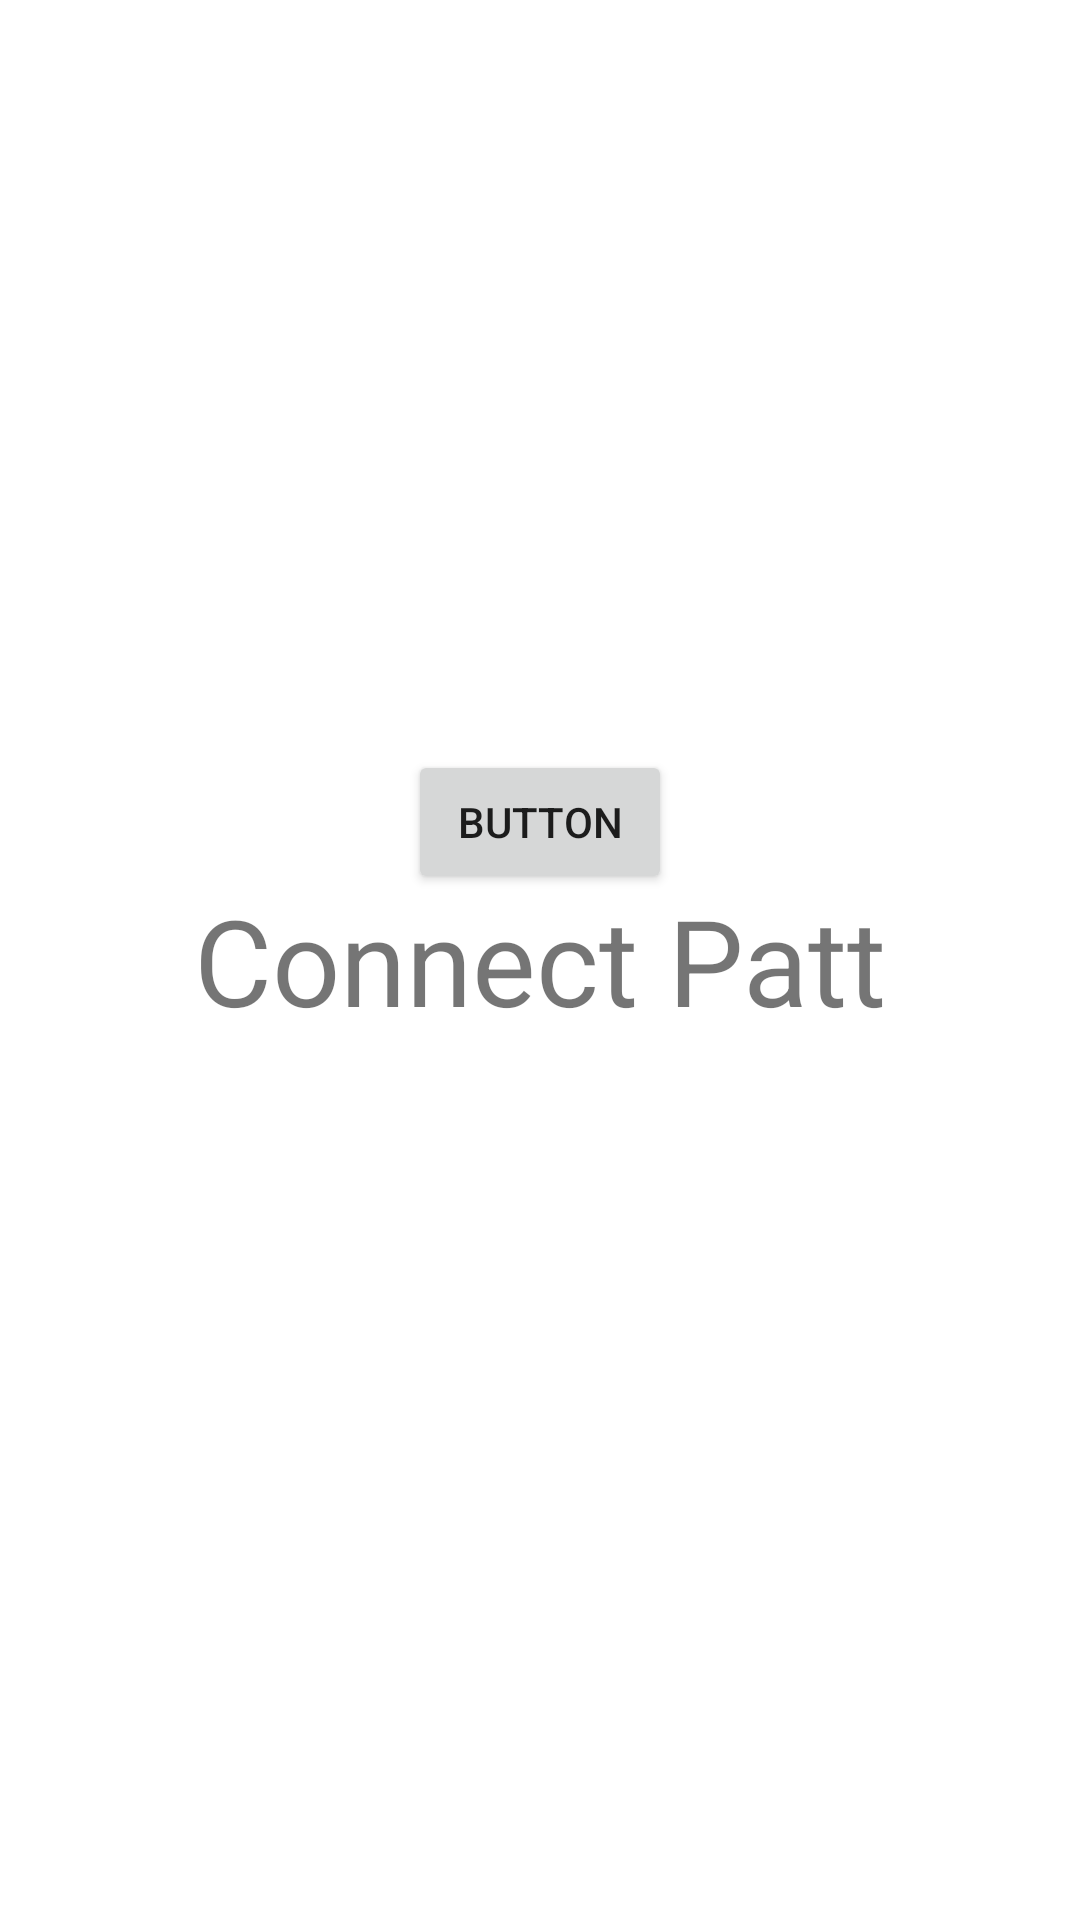

Layout XML and referenced resources for this Android screen:
<!-- AndroidManifest.xml: application theme Theme.ConnectPatt -->
<!-- res/layout/activity_main.xml -->
<?xml version="1.0" encoding="utf-8"?>
<androidx.constraintlayout.widget.ConstraintLayout xmlns:android="http://schemas.android.com/apk/res/android"
    xmlns:app="http://schemas.android.com/apk/res-auto"
    xmlns:tools="http://schemas.android.com/tools"
    android:layout_width="match_parent"
    android:layout_height="match_parent"
    tools:context=".MainActivity">

    <TextView
        android:layout_width="wrap_content"
        android:layout_height="wrap_content"
        android:text="Connect Patt"
        android:textSize="40dp"
        app:layout_constraintBottom_toBottomOf="parent"
        app:layout_constraintLeft_toLeftOf="parent"
        app:layout_constraintRight_toRightOf="parent"
        app:layout_constraintTop_toTopOf="parent" />

    <Button
        android:id="@+id/button"
        android:layout_width="wrap_content"
        android:layout_height="wrap_content"
        android:layout_marginTop="250dp"
        android:onClick="callIntent"
        android:text="Button"
        app:layout_constraintEnd_toEndOf="parent"
        app:layout_constraintStart_toStartOf="parent"
        app:layout_constraintTop_toTopOf="parent" />

</androidx.constraintlayout.widget.ConstraintLayout>
<!-- resources referenced by this layout -->
<resources>
  <style name="Theme.ConnectPatt" parent="Theme.MaterialComponents.DayNight.NoActionBar">
          
          <item name="colorPrimary">@color/purple_500</item>
          <item name="colorPrimaryVariant">@color/purple_700</item>
          <item name="colorOnPrimary">@color/white</item>
          
          <item name="colorSecondary">@color/teal_200</item>
          <item name="colorSecondaryVariant">@color/teal_700</item>
          <item name="colorOnSecondary">@color/black</item>
          
          <item name="android:statusBarColor" tools:targetApi="l">?attr/colorPrimaryVariant</item>
          
      </style>
  <!-- not gathered from this repository: default colours our renderer supplied (Android Studio template values) -->
  <color name="purple_500">#FF6200EE</color>
  <color name="purple_700">#FF3700B3</color>
  <color name="teal_200">#FF03DAC5</color>
  <color name="teal_700">#FF018786</color>
  <color name="black">#FF000000</color>
  <color name="white">#FFFFFFFF</color>
</resources>
